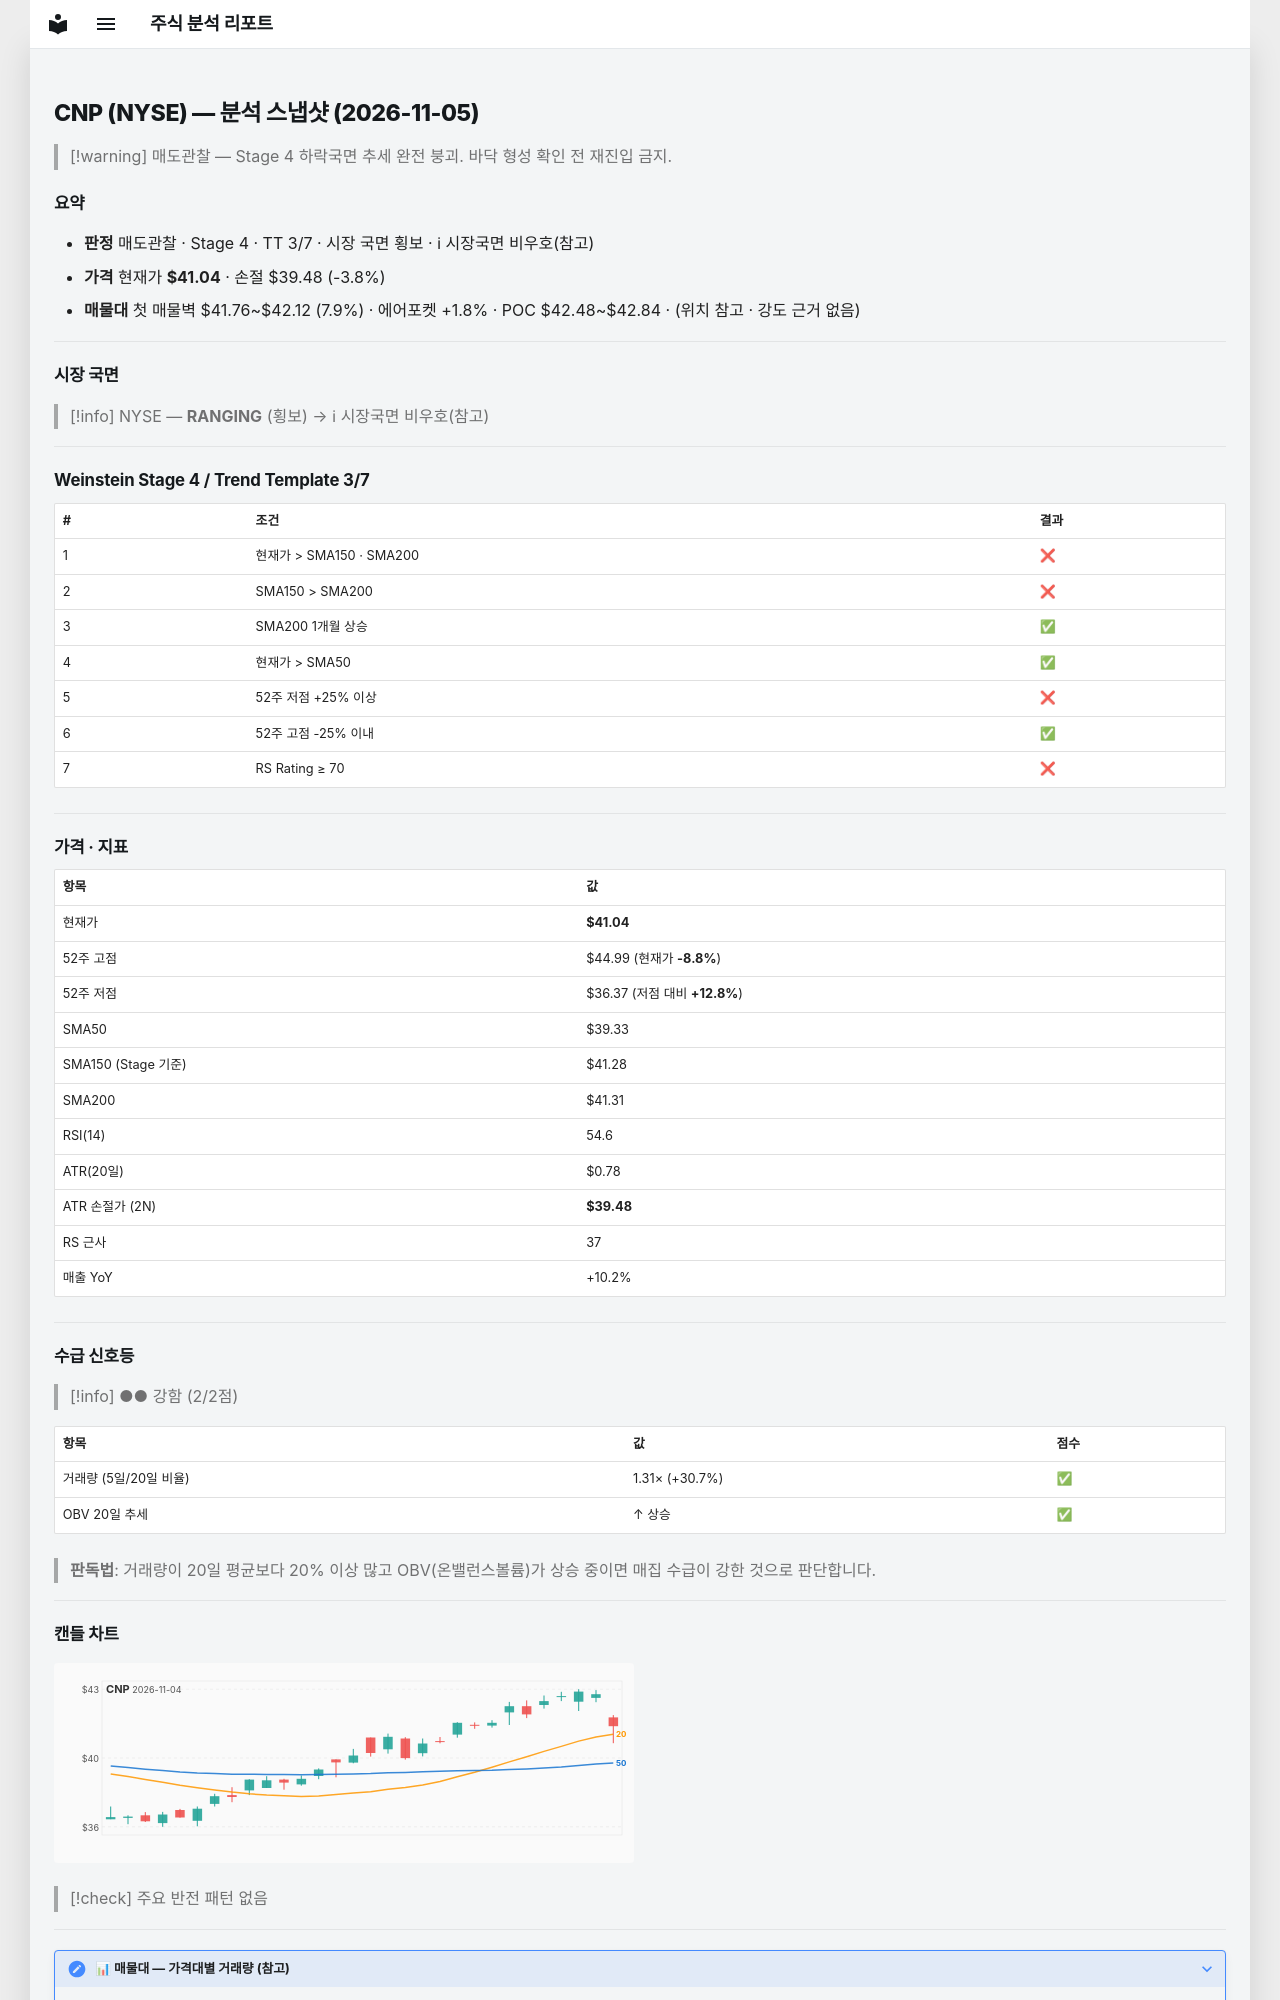

repository: soloandco/stock-reports · page: snapshots/CNP-2026-11-05/index.html · generator: mkdocs

---
type: analysis-snapshot
title: CNP 분석 스냅샷
ticker: CNP
market: NYSE
created: 2026-11-05
updated: 2026-11-05
bar-date: 2026-11-04
verdict: 매도관찰
real-rr: 2.53
sma50-gap-pct: 4.3
weekly-position: 저항대아래
weekly-overhead-price: 44.99
weekly-overhead-pct: 9.6
stage: 4
trend-template-score: 3
tt-max: 7
ma-set: sma-50-150-200
price: 41.040000915527344
stop-price: 39.47825731418565
market-regime: RANGING
supply-demand-score: 2/2
supply-demand-label: 강함
status: tracking
tags:
  - stock-agent
  - watchlist
  - CNP
  - analysis
related:
  - "[[analysis-template]]"
---

# CNP (NYSE) — 분석 스냅샷 (2026-11-05)

> [!warning] 매도관찰 — Stage 4 하락국면
> 추세 완전 붕괴. 바닥 형성 확인 전 재진입 금지.

## 요약

- **판정** 매도관찰 · Stage 4 · TT 3/7 · 시장 국면 횡보 · ℹ 시장국면 비우호(참고)
- **가격** 현재가 **$41.04** · 손절 $39.48 (-3.8%)
- **매물대** 첫 매물벽 $41.76~$42.12 (7.9%) · 에어포켓 +1.8% · POC $42.48~$42.84 · (위치 참고 · 강도 근거 없음)

---

## 시장 국면

> [!info] NYSE — **RANGING** (횡보) → ℹ 시장국면 비우호(참고)

---

## Weinstein Stage 4 / Trend Template 3/7

| # | 조건 | 결과 |
|---|------|------|
| 1 | 현재가 > SMA150 · SMA200 | ❌ |
| 2 | SMA150 > SMA200 | ❌ |
| 3 | SMA200 1개월 상승 | ✅ |
| 4 | 현재가 > SMA50 | ✅ |
| 5 | 52주 저점 +25% 이상 | ❌ |
| 6 | 52주 고점 -25% 이내 | ✅ |
| 7 | RS Rating ≥ 70 | ❌ |

---

## 가격 · 지표

| 항목 | 값 |
|------|---|
| 현재가 | **$41.04** |
| 52주 고점 | $44.99 (현재가 **-8.8%**) |
| 52주 저점 | $36.37 (저점 대비 **+12.8%**) |
| SMA50 | $39.33 |
| SMA150 (Stage 기준) | $41.28 |
| SMA200 | $41.31 |
| RSI(14) | 54.6 |
| ATR(20일) | $0.78 |
| ATR 손절가 (2N) | **$39.48** |
| RS 근사 | 37 |
| 매출 YoY | +10.2% |

---
## 수급 신호등

> [!info] ●● 강함 (2/2점)

| 항목 | 값 | 점수 |
|------|------|------|
| 거래량 (5일/20일 비율) | 1.31× (+30.7%) | ✅ |
| OBV 20일 추세 | ↑ 상승 | ✅ |

> **판독법**: 거래량이 20일 평균보다 20% 이상 많고 OBV(온밸런스볼륨)가 상승 중이면 매집 수급이 강한 것으로 판단합니다.

---
